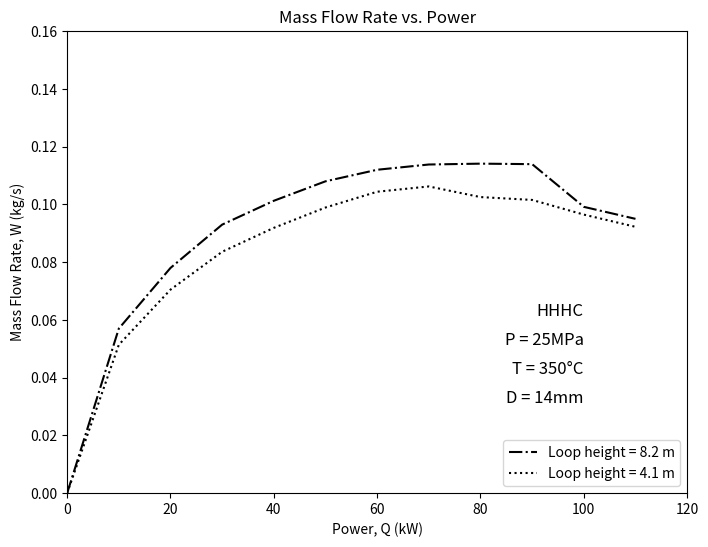

Write Python code to recreate this figure.
import matplotlib.pyplot as plt

# Provided data
x_data = [0, 10, 20, 30, 40, 50, 60, 70, 80, 90, 100, 110]
y_data_8_2 = [0, 0.057, 0.078, 0.093, 0.1012586, 0.108, 0.112, 0.1138206, 0.11411542, 0.11394162, 0.09915633, 0.095]
y_data_4_1 = [0, 0.05139, 0.07048, 0.08360, 0.09188, 0.09892, 0.10439, 0.10622, 0.10254, 0.10155, 0.09647, 0.09224]
# Custom tick values
x_ticks = [0, 20, 40, 60, 80, 100, 120]
y_ticks = [0, 0.02, 0.04, 0.06, 0.08, 0.1, 0.12, 0.14, 0.16]

# Create the plot
plt.figure(figsize=(8, 6))  # Optional: set the figure size

plt.plot(x_data, y_data_8_2, linestyle='-.', label='Loop height = 8.2 m', color='k')
plt.plot(x_data, y_data_4_1, linestyle=':', label='Loop height = 4.1 m', color='k')
# Customize x and y-axis ticks
plt.xticks(x_ticks)
plt.yticks(y_ticks)

plt.xlim(0, max(x_ticks))
plt.ylim(0, max(y_ticks))

plt.xlabel('Power, Q (kW)')
plt.ylabel('Mass Flow Rate, W (kg/s)')
plt.title('Mass Flow Rate vs. Power')
plt.legend(loc='lower right')

plt.text(100, 0.06, 'HHHC', fontsize=12, ha='right', va='bottom')
plt.text(100, 0.05, 'P = 25MPa', fontsize=12, ha='right', va='bottom')
plt.text(100, 0.04, 'T = 350°C', fontsize=12, ha='right', va='bottom')
plt.text(100, 0.03, 'D = 14mm', fontsize=12, ha='right', va='bottom')

# Show the plot
plt.show()